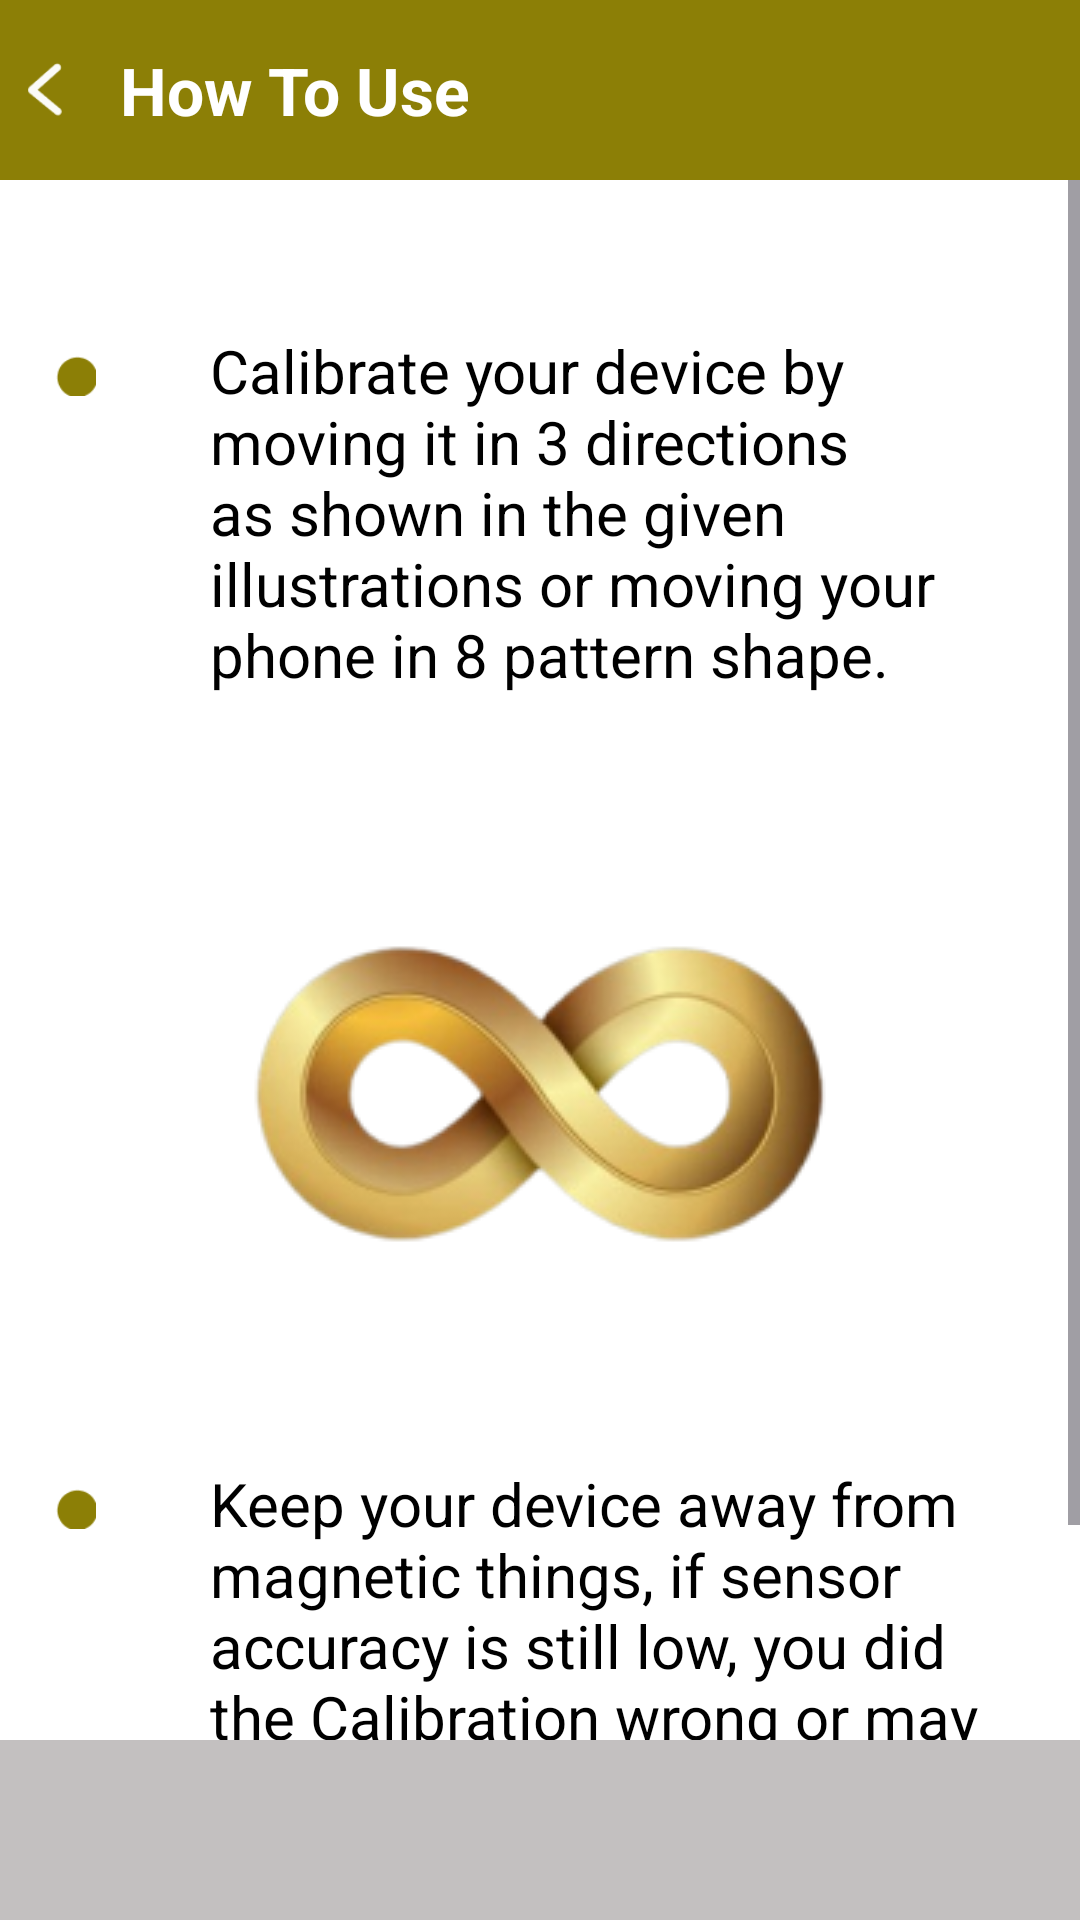

Android layout source for this screen:
<!-- AndroidManifest.xml: application theme Theme.KiblaDirection -->
<!-- res/layout/activity_how_to_use.xml -->
<?xml version="1.0" encoding="utf-8"?>
<layout xmlns:tools="http://schemas.android.com/tools"
    xmlns:android="http://schemas.android.com/apk/res/android"
    xmlns:app="http://schemas.android.com/apk/res-auto">

    <androidx.constraintlayout.widget.ConstraintLayout
        android:id="@+id/main"
        android:layout_width="match_parent"
        android:layout_height="match_parent"
        tools:context=".Activities.Activities.HowToUseActivity"
        style="@style/ScreenBackground">
        <androidx.constraintlayout.widget.ConstraintLayout
            android:id="@+id/layout1"
            android:layout_width="match_parent"
            android:layout_height="60dp"
            app:layout_constraintEnd_toEndOf="parent"
            app:layout_constraintStart_toStartOf="parent"
            app:layout_constraintTop_toTopOf="parent"
            android:background="@color/appColor">

            <LinearLayout

                android:layout_width="0dp"
                android:layout_height="match_parent"
                app:layout_constraintBottom_toBottomOf="parent"
                app:layout_constraintHorizontal_weight="1"
                app:layout_constraintStart_toStartOf="parent"
                app:layout_constraintTop_toTopOf="parent"
                android:gravity="center">
                <ImageView
                    android:id="@+id/back"
                    android:layout_width="30dp"
                    android:layout_height="30dp"
                    android:src="@drawable/back"
                    android:foreground="@drawable/ripple_effect"
                    android:tint="@color/white"/>
                <TextView
                    android:layout_width="wrap_content"
                    android:layout_height="wrap_content"
                    android:gravity="center_vertical"
                    android:textColor="@color/white"
                    android:layout_marginStart="10dp"
                    android:text="@string/how_to_use"
                    android:textSize="22sp"
                    android:drawablePadding="5dp"
                    android:textStyle="bold"/>
            </LinearLayout>


        </androidx.constraintlayout.widget.ConstraintLayout>

        <ScrollView
            android:layout_width="match_parent"
            android:layout_height="0dp"
            app:layout_constraintBottom_toTopOf="@+id/frameLayout"
            app:layout_constraintEnd_toEndOf="parent"
            app:layout_constraintStart_toStartOf="parent"
            app:layout_constraintTop_toBottomOf="@+id/layout1">

            <androidx.constraintlayout.widget.ConstraintLayout
                android:layout_width="match_parent"
                android:layout_height="match_parent">

                <LinearLayout
                    android:id="@+id/linearLayout11"
                    android:layout_width="match_parent"
                    android:layout_height="wrap_content"
                    android:layout_marginTop="20dp"
                    app:layout_constraintEnd_toEndOf="parent"
                    app:layout_constraintStart_toStartOf="parent"
                    app:layout_constraintTop_toTopOf="parent">

                    <ImageView
                        android:layout_width="30dp"
                        android:layout_height="30dp"
                        android:layout_marginStart="10dp"
                        android:layout_marginTop="30dp"
                        android:padding="8dp"
                        android:src="@drawable/how_to_use" />

                    <TextView
                        style="@style/TextColor"
                        android:layout_width="wrap_content"
                        android:layout_height="wrap_content"
                        android:layout_margin="30dp"
                        android:gravity="start"
                        android:text="@string/calibrate_your_device_by_moving_it_in_3_directions_as_shown_in_the_given_illustrations_or_moving_your_phone_in_8_pattern_shape"
                        android:textSize="20sp" />
                </LinearLayout>

                <ImageView
                    android:id="@+id/imageView16"
                    android:layout_width="wrap_content"
                    android:layout_height="wrap_content"
                    android:src="@drawable/logohd"
                    app:layout_constraintEnd_toEndOf="parent"
                    app:layout_constraintStart_toStartOf="parent"
                    app:layout_constraintTop_toBottomOf="@+id/linearLayout11" />

                <LinearLayout
                    android:layout_width="match_parent"
                    android:layout_height="wrap_content"
                    app:layout_constraintEnd_toEndOf="parent"
                    app:layout_constraintStart_toStartOf="parent"
                    app:layout_constraintTop_toBottomOf="@+id/imageView16">

                    <ImageView
                        android:layout_width="30dp"
                        android:layout_height="30dp"
                        android:layout_marginStart="10dp"
                        android:layout_marginTop="30dp"
                        android:padding="8dp"
                        android:src="@drawable/how_to_use" />

                    <TextView
                        style="@style/TextColor"
                        android:layout_width="wrap_content"
                        android:layout_height="wrap_content"
                        android:layout_margin="30dp"
                        android:gravity="start"
                        android:text="@string/keep_your_device_away_from_magnetic_things_if_sensor_accuracy_is_still_low_you_did_the_calibration_wrong_or_may_be_there_is_a_problem_with_your_device"
                        android:textSize="20sp" />
                </LinearLayout>
            </androidx.constraintlayout.widget.ConstraintLayout>

        </ScrollView>

        <FrameLayout
            android:id="@+id/frameLayout"
            android:layout_width="match_parent"
            android:layout_height="60dp"
            android:background="@color/light_gray"
            app:layout_constraintBottom_toBottomOf="parent"
            app:layout_constraintEnd_toEndOf="parent"
            app:layout_constraintStart_toStartOf="parent"/>
    </androidx.constraintlayout.widget.ConstraintLayout>
</layout>
<!-- resources referenced by this layout -->
<resources>
  <color name="appColor">#8C7F06</color>
  <color name="light_gray">#C3C0C0</color>
  <color name="white">#FFFFFFFF</color>
  <!-- drawable back: png bitmap (drawable-hdpi, 673 bytes) -->
  <!-- drawable how_to_use: png bitmap (drawable-hdpi, 409 bytes) -->
  <!-- drawable logohd: png bitmap (drawable, 31048 bytes) -->
  <!-- drawable ripple_effect (drawable) -->
  <?xml version="1.0" encoding="utf-8"?>
  <ripple xmlns:android="http://schemas.android.com/apk/res/android"
      android:color="?android:colorControlHighlight">
      <item android:id="@android:id/mask">
          <shape android:shape="rectangle">
              <solid android:color="@android:color/white" />
              <corners android:radius="15dp"/>
          </shape>
      </item>
  
  </ripple>
  <string name="calibrate_your_device_by_moving_it_in_3_directions_as_shown_in_the_given_illustrations_or_moving_your_phone_in_8_pattern_shape">Calibrate your device by moving it in 3 directions as shown in the given illustrations or moving your phone in 8 pattern shape.</string>
  <string name="how_to_use">How To Use</string>
  <string name="keep_your_device_away_from_magnetic_things_if_sensor_accuracy_is_still_low_you_did_the_calibration_wrong_or_may_be_there_is_a_problem_with_your_device">Keep your device away from magnetic things, if sensor accuracy is still low, you did the Calibration wrong or may be there is a problem with your device.</string>
  <style name="ScreenBackground"><item name="android:background">@color/white</item></style>
  <style name="TextColor"><item name="android:textColor">@color/black</item></style>
  <style name="Theme.KiblaDirection" parent="Base.Theme.KiblaDirection" />
  <color name="black">#FF000000</color>
  <style name="Base.Theme.KiblaDirection" parent="Theme.Material3.DayNight.NoActionBar">
          
          
          <item name="colorPrimary">@color/appColor</item>
          <item name="colorPrimaryDark">@color/appColor</item>
          <item name="colorAccent">@color/appColor</item>
          <item name="android:textColorPrimary">@color/black</item>
      </style>
</resources>
